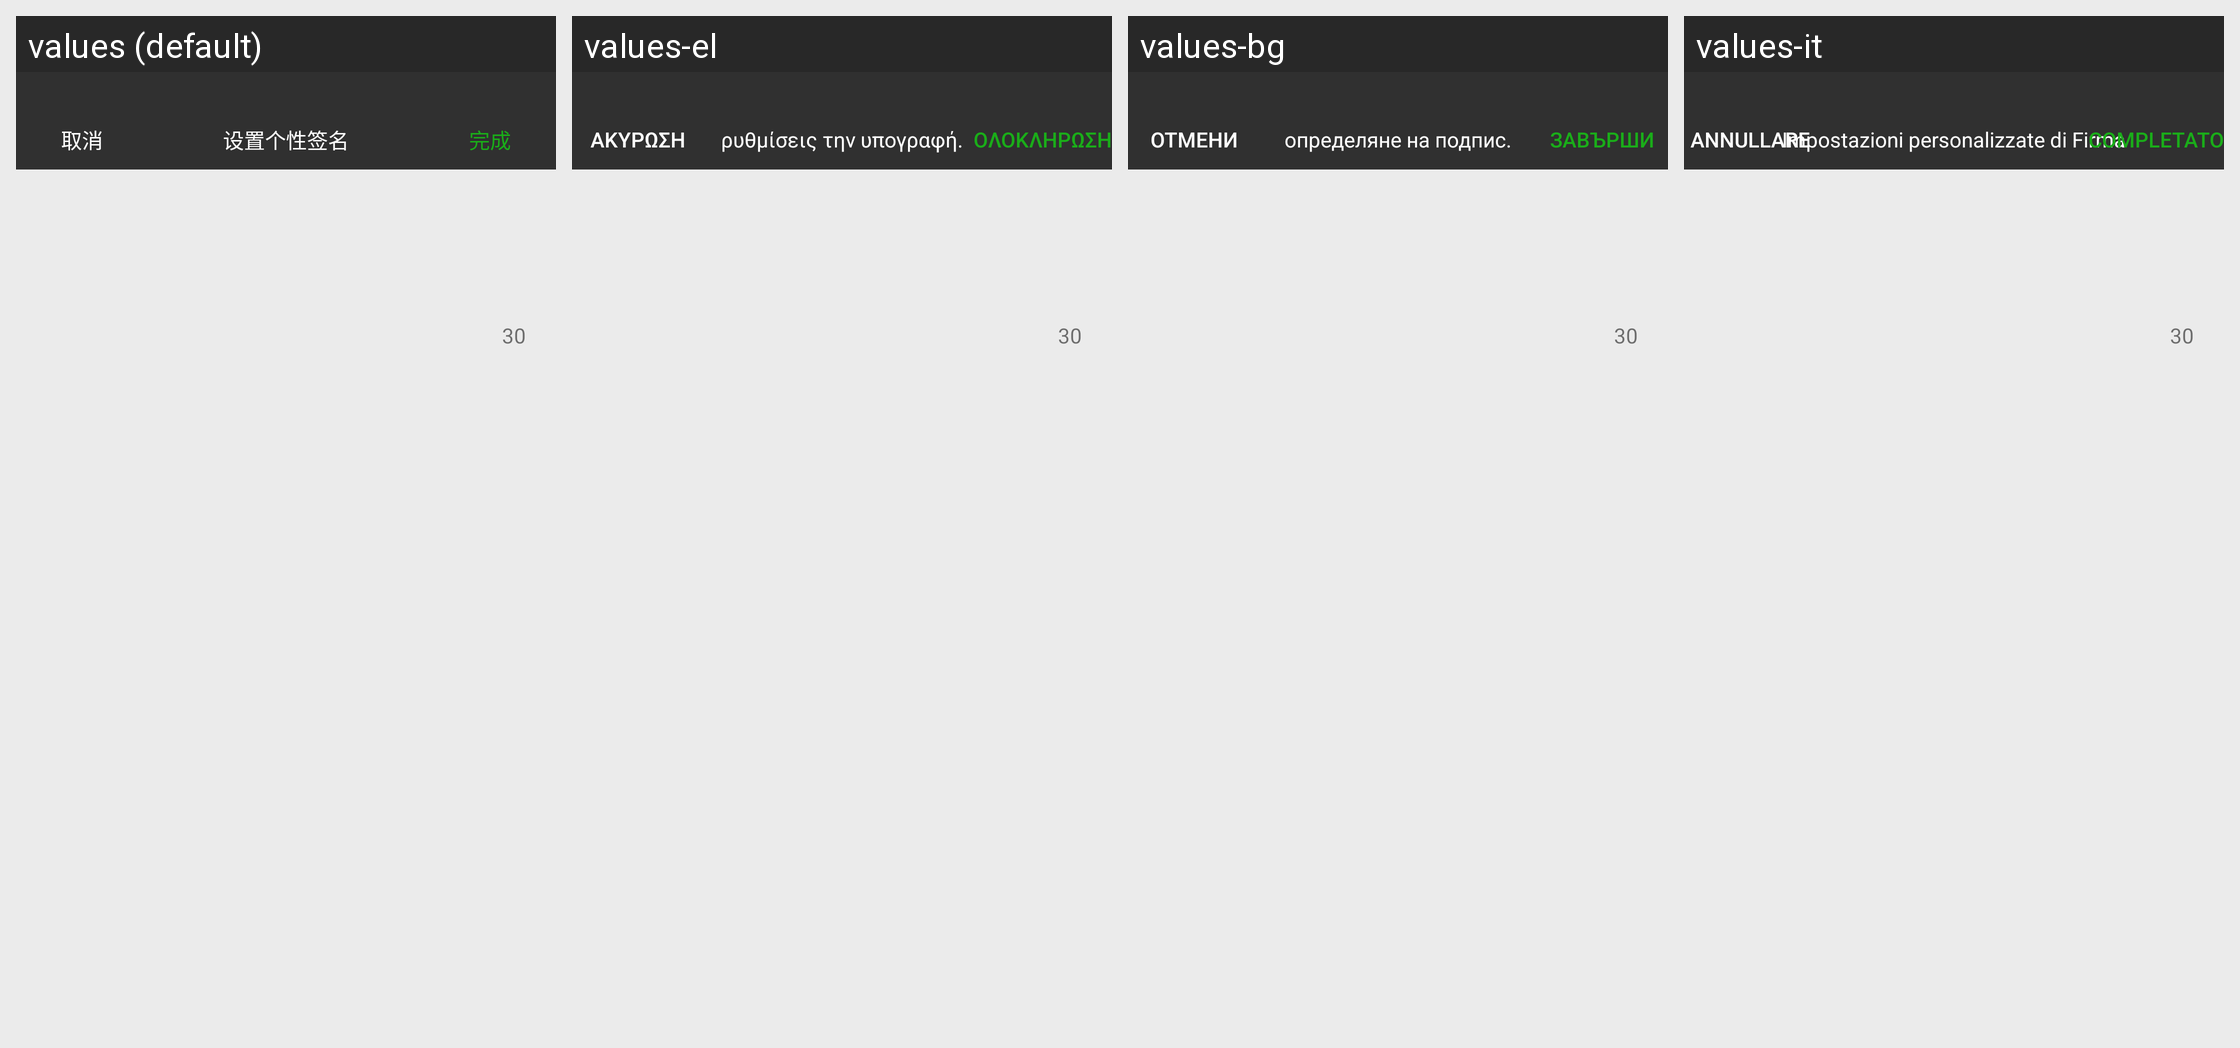

Here is an Android app screen in its default locale and in the app's own translations. Write out the translated-string differences for the strings that appear on this screen.
Android screen res/layout/activity_signature.xml rendered under 4 locales, left to right: values (default), values-el, values-bg, values-it. Device: Nexus 5 (rendered at 1080×1920; each locale shown at half size, 540×960, under a caption strip naming it); theme AppTheme.
Other locales in the repository, not shown: values-af, values-ar, values-az, values-be, values-ca, values-cs, values-cy, values-da, values-de, values-en, values-en-rUS, values-es, values-et, values-fa, values-fi, values-fr, values-gl, values-hi, values-ht, values-hu, values-id, values-is, values-iw, values-ja, values-ko, values-lv, values-mk, values-ms, values-mt, values-nl, values-no, values-pl, values-pt, values-ro, values-ru, values-sk, values-sl, values-sv, values-th, values-tl, values-tr, values-uk, values-ur, values-vi, values-zh-rCN, values-zh-rTW.
Strings drawn on this screen, with the default value and each locale's value (text and hints the layout hard-codes, and strings that could not be matched under every locale, appear in the picture but are not listed):

cancel
  values: 取消
  values-el: Ακύρωση
  values-bg: отмени
  values-it: Annullare

SetSignature
  values: 设置个性签名
  values-el: ρυθμίσεις την υπογραφή.
  values-bg: определяне на подпис.
  values-it: Impostazioni personalizzate di Firma

CarryOut
  values: 完成
  values-el: ολοκλήρωση
  values-bg: завърши
  values-it: Completato

thirty
  values: 30
  values-el: 30
  values-bg: 30
  values-it: 30
